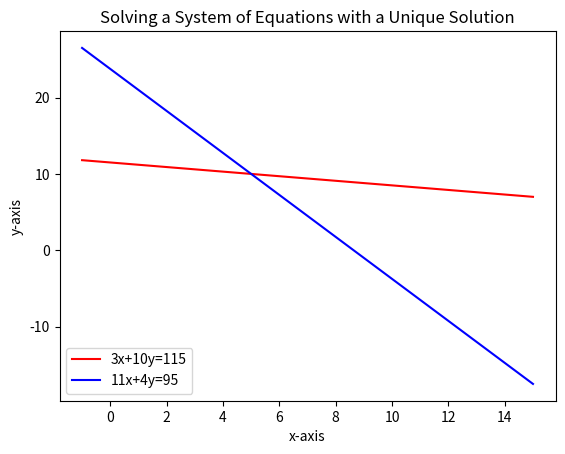
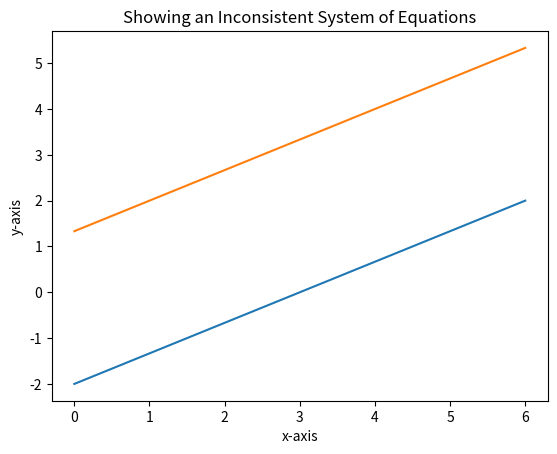
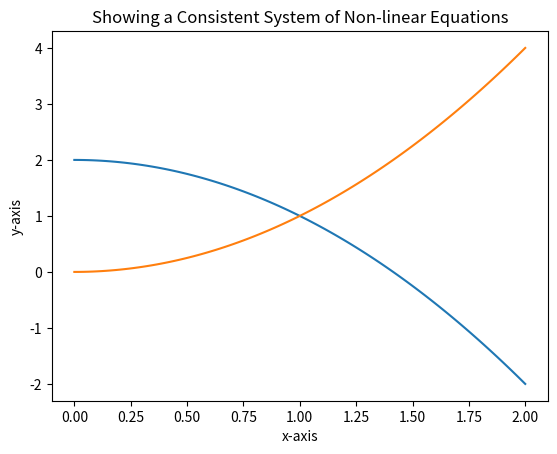
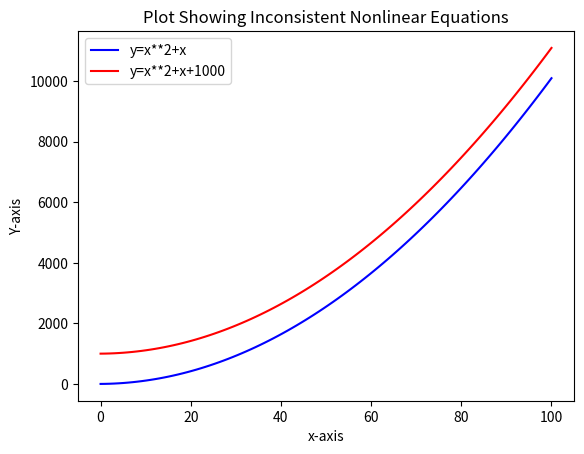
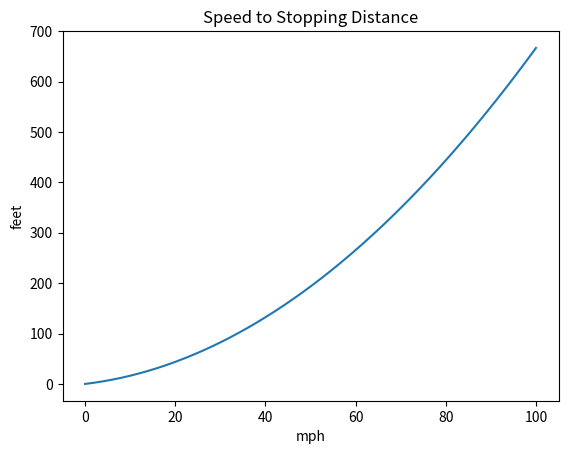

The matplotlib source for these figures, in order:
# MSPA 400 Session #2 Python Module #1

# Reading assignment "Think Python" either 2nd or 3rd edition:
#    2nd Edition Chapter 3 (3.4-3.9), Chapter 10 (10.1-10.12)
#    3rd Edition Chapter 3 (pages 24-29), Chapter 10 (pages 105-115) 

# Module #1 objectives: 1) reproduce examples from Lial using Python, 
# and 2) demonstrate how to plot a system of nonlinear equations with Python.

# Instructions---

# Execute this script as a single program. The results will appear below 
# or in separate windows showing the plots.  Matplotlib.pyplot and numpy are
# necessary software which must be imported.  They are used frequently.

import matplotlib.pyplot
from matplotlib.pyplot import *
import numpy 
from numpy import linspace

# The example shows how to plot a system of consistent equations.
# This is Example 1 Section 2.1 of Lial.  The function linspace divides the
# interval [-1,15] into 100 points. For each value in x, y1 and y2 will have
# a corresponding value based on the calculations shown below.

x= linspace(-1,15,100)
y1= 115.0/10.0 - (3.0/10.0)*x
y2= 95.0/4.0 - (11.0/4.0)*x

# Plots can be built up in layers.  What follows shows how to plot individual
# colored lines.  plt.legend will associate the indicated equations to the 
# preceding plt.plot statements.  The order of appearance must be the same. 
# loc=3 places the legend in the lower left corner.

xlabel('x-axis')
ylabel('y-axis')
plot (x, y1, 'r')
plot (x, y2, 'b')
legend (('3x+10y=115','11x+4y=95'),loc=3)
title ('Solving a System of Equations with a Unique Solution')
show()

# This example shows a plot of a system of inconsistent equations. It is 
# Example 2 Section 2.1 of Lial.  It is not necessary to always specify colors
# for line plots particularly if no legend is involved.  The computer will
# select colors for you.  Color codes may be found by entering plot? in the 
# interpreter.  Check the answer sheet Session 1 Python Module 2.

# The statement figure() separates the subsequent plot from the preceeding
# plot.  Without it the two plots will be superimposed on each other.  Take
# note of the order of statements.  First, the variables being plotted are 
# defined. The plot statements begin with figure() and end with show().
# If a legend is used, the order of appearance of the plot statements must 
# correspond to the terms used in the plt.legend statement.

x= linspace(0,6,100)
y1= 6.0/(-3.0)+(2.0/3.0)*x
y2= 8.0/6.0 +(4.0/6.0)*x
figure()
plot (x, y1)
plot (x, y2)
xlabel('x-axis')
ylabel('y-axis')
title ('Showing an Inconsistent System of Equations')
show()

# This next example will show how to plot and solve a consistent system 
# of non-linear equations using Python.

x= linspace(0,2,100)
y1= 2.0 - x**2
y2= x**2
figure()
plot (x, y1)
plot (x, y2)
xlabel('x-axis')
ylabel('y-axis')
title ('Showing a Consistent System of Non-linear Equations')
show()

# If loc='best' is used, Python will pick the best location for the legend.

x=linspace(0,100,100)
y=x*x+x
y1=y+1000.0
figure()
xlabel('x-axis')
ylabel('Y-axis')
title ('Plot Showing Inconsistent Nonlinear Equations')
plot(x,y, c='b')
plot(x,y1,c='r')
legend(('y=x**2+x','y=x**2+x+1000'),loc='best')
show()

# Exercise:  Refer to Lial Section 2.1 Problem 46 on page 53.  Solve for a 
# and b using the Echlon Method.  Plot the resulting quadratic function.
# Compare the code and plot with the answer sheet. 
figure()
x=linspace(0,100,200)
y=0.056*x**2 + 1.067*x
xlabel('mph')
ylabel('feet')
title('Speed to Stopping Distance')
plot(x,y)
show()